Photos from the image-classification dataset "indian_spices" in the GitHub repository lipika1911/mp. Its 12 classes are: caraway seeds, cinnamon stick, cloves, coriander seeds, cumin seeds, dry ginger, dry red chilly, fennel seeds, green cardamom, nutmeg, star anise, stone flowers.

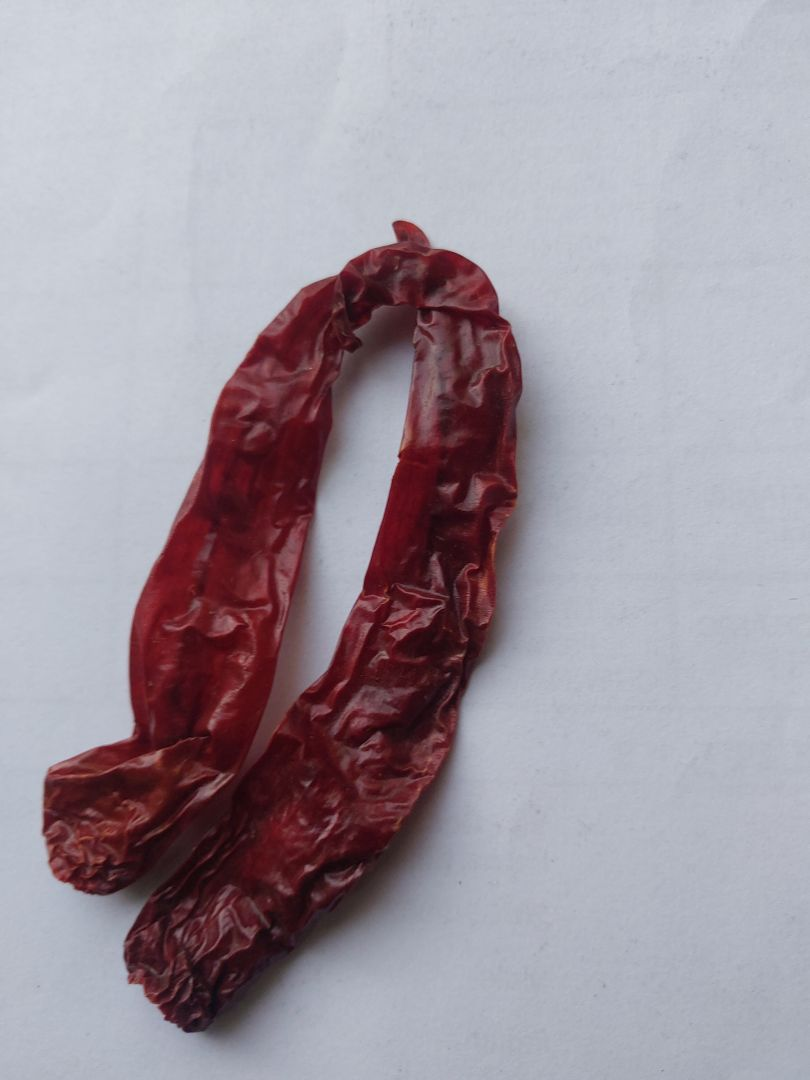
Label: dry red chilly

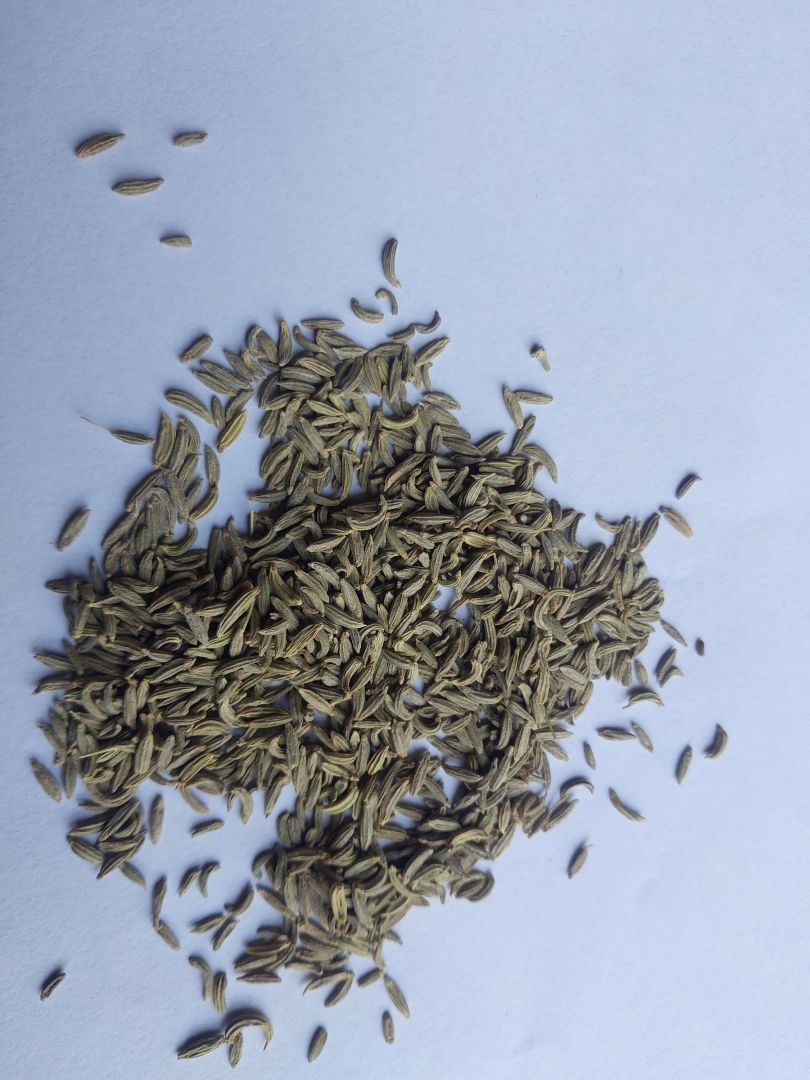
Label: fennel seeds

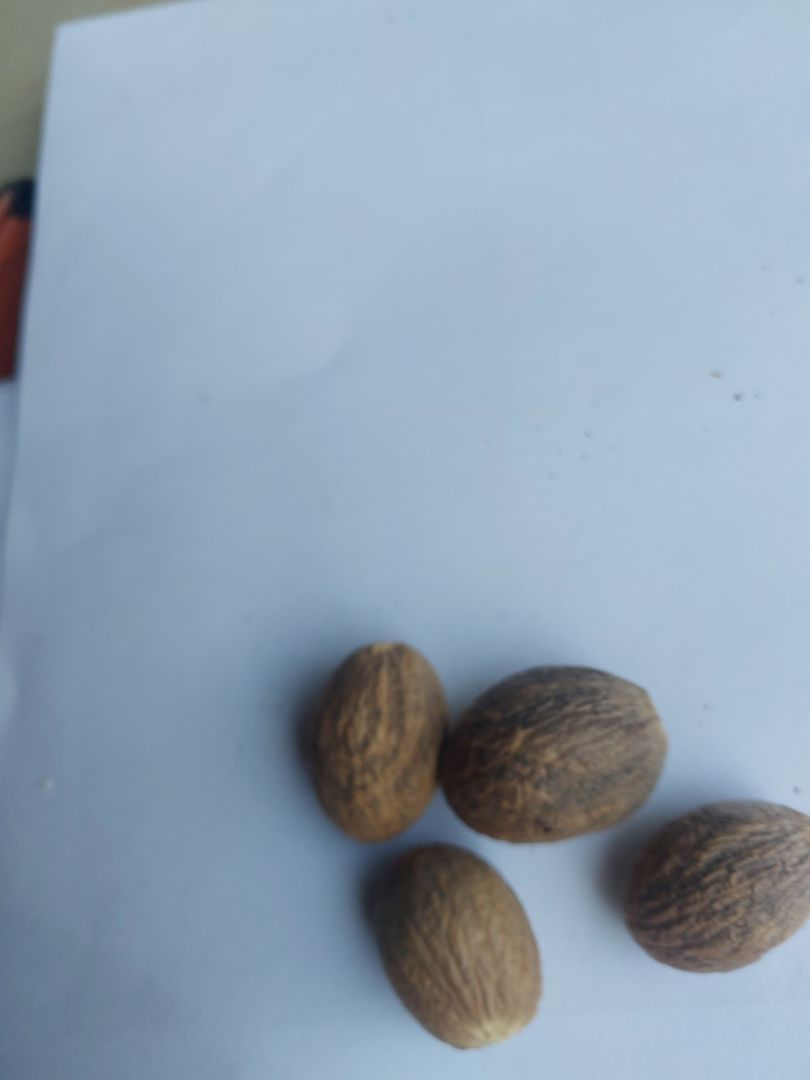
Label: nutmeg

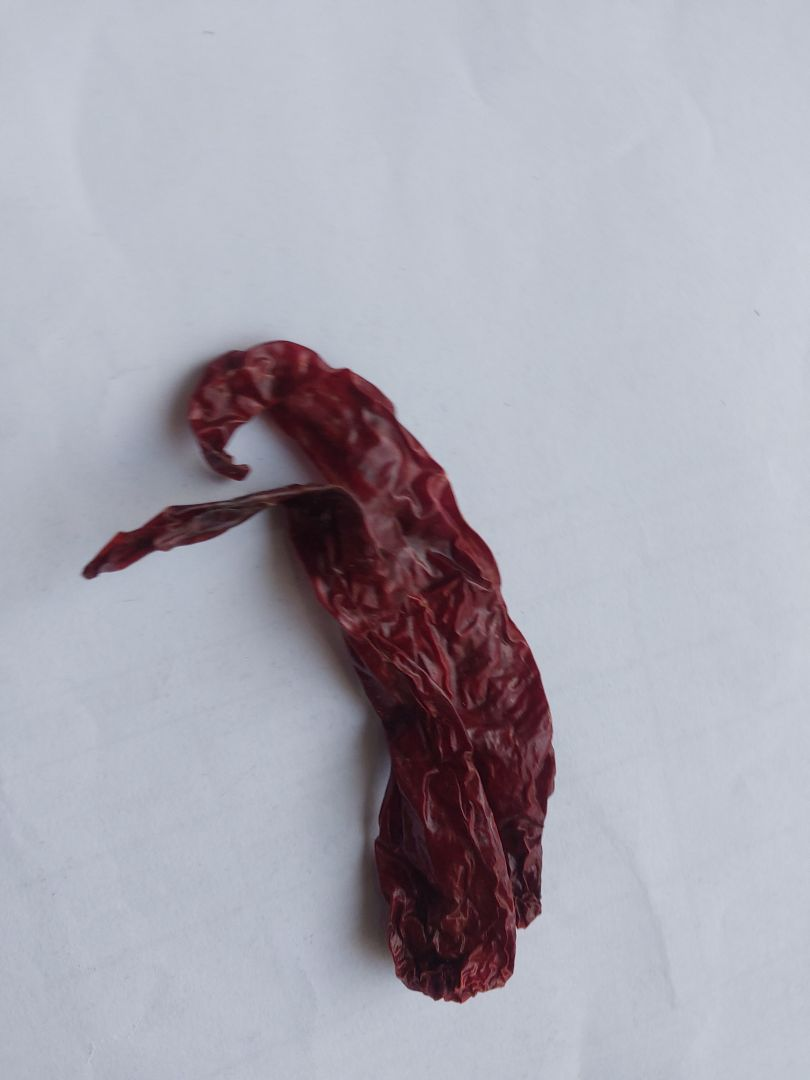
Label: dry red chilly

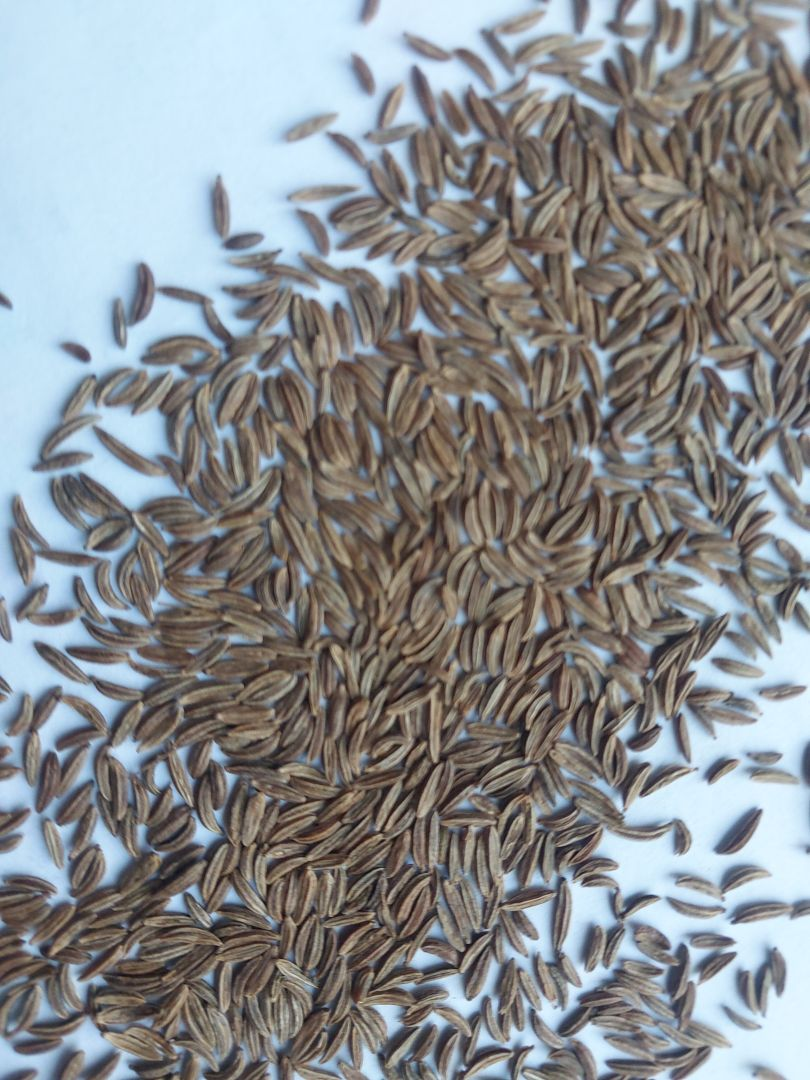
Label: caraway seeds

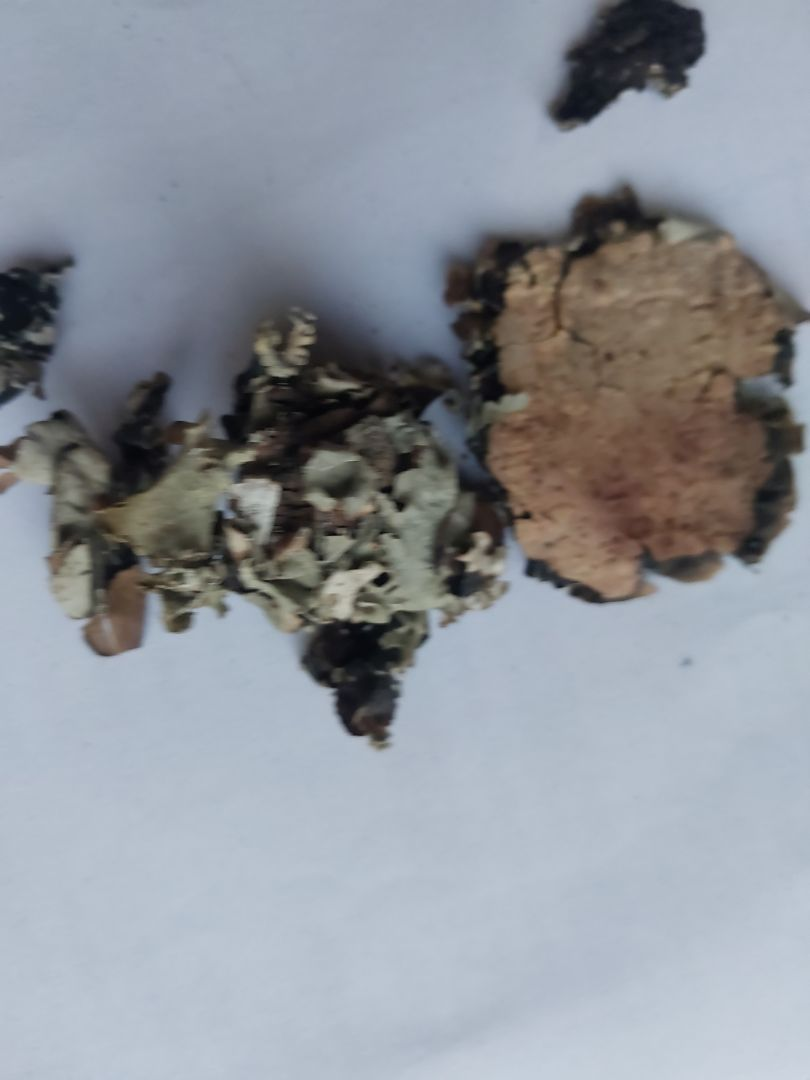
Label: stone flowers
